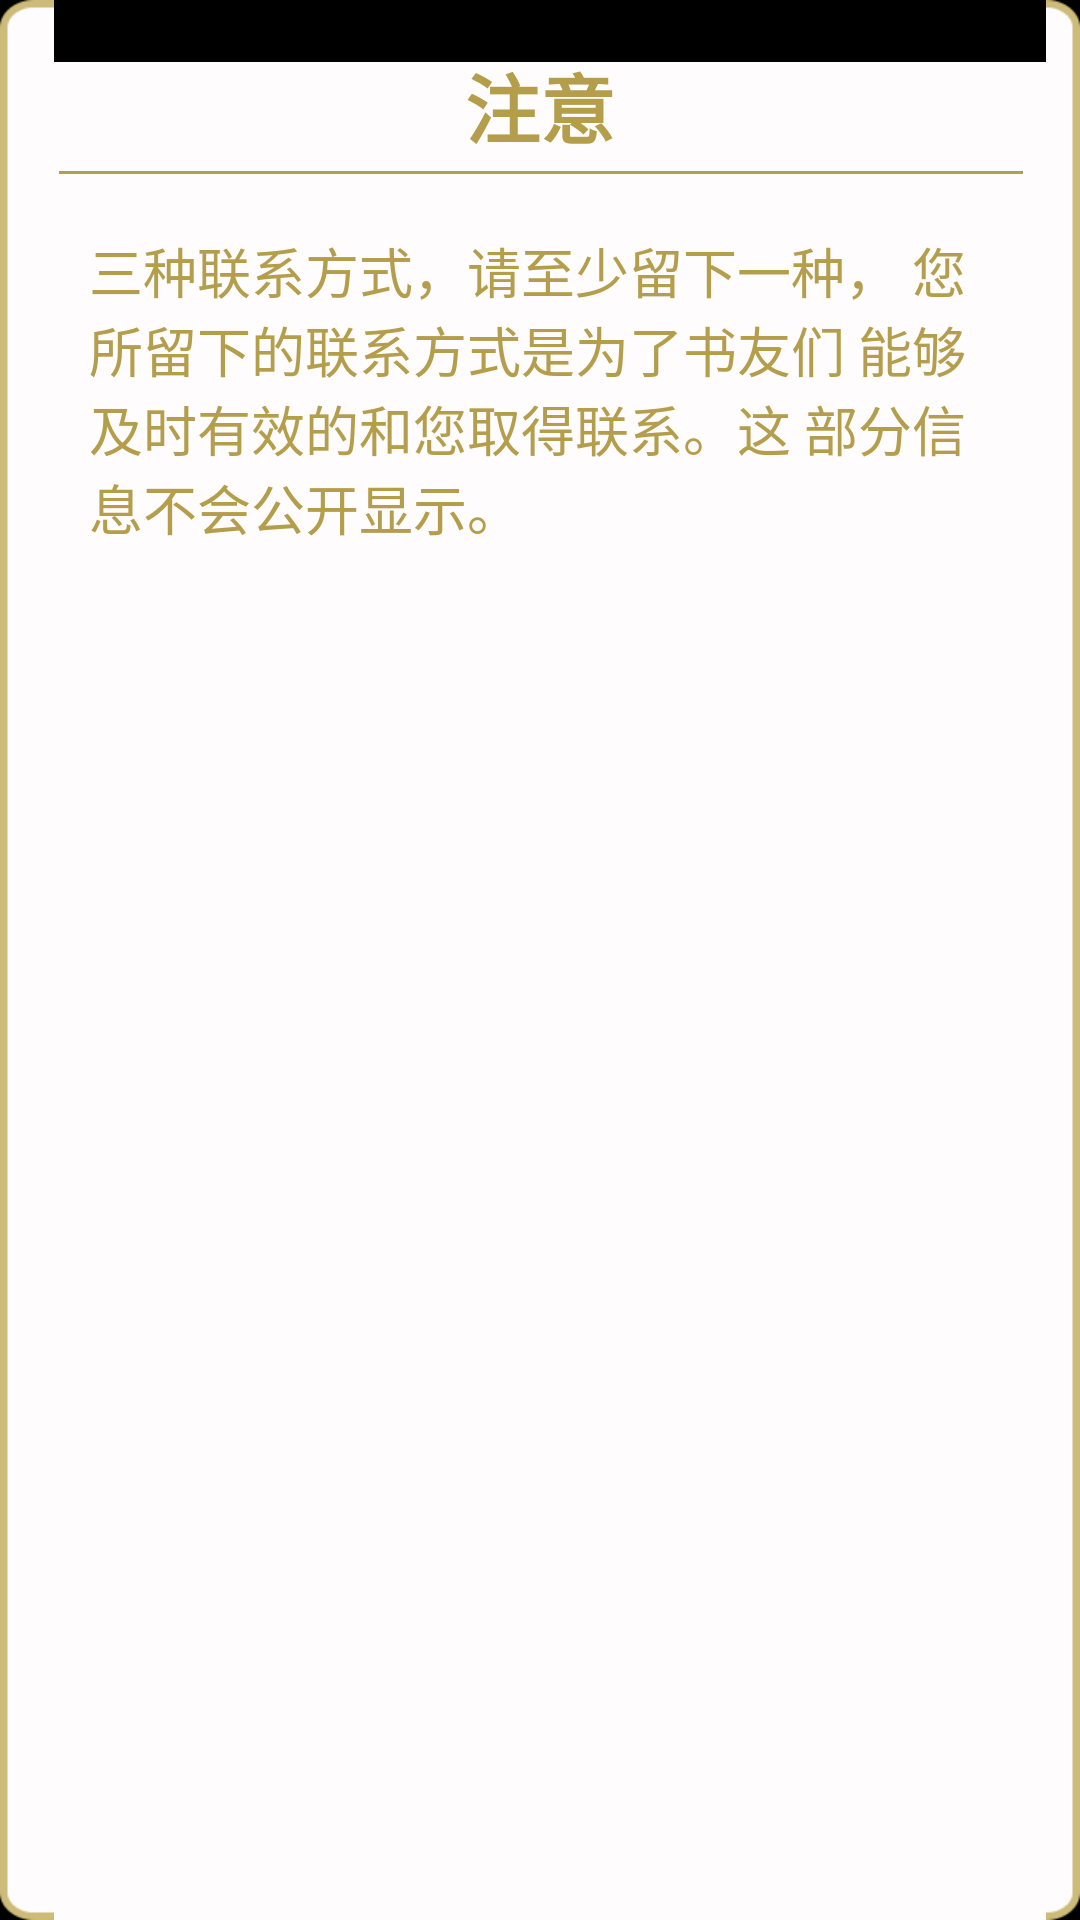

This screen was rendered from an Android layout file. Write that file and the resources it references.
<!-- AndroidManifest.xml: application theme AppTheme -->
<!-- res/layout/shuyou_dialog_userinfo_notice.xml -->
<?xml version="1.0" encoding="utf-8"?>
<RelativeLayout xmlns:android="http://schemas.android.com/apk/res/android"
    android:id="@+id/dialog_userinfo_notice"
    android:layout_width="match_parent"
    android:layout_height="wrap_content"
    android:minWidth="300dp" 
    android:background="@drawable/shuyou_dialog_bg">
    <TextView 
        style="@style/dialog_title"
        android:layout_width="wrap_content"
        android:layout_height="wrap_content"
        android:layout_centerHorizontal="true"
        android:layout_alignParentTop="true"
        android:layout_margin="10dp"
        android:text="@string/notice"
        />
    <ImageView 
        android:layout_width="match_parent"
        android:layout_marginTop="50dp"
        android:layout_marginLeft="10dp"
        android:layout_marginRight="10dp"
        android:layout_height="1dp"
        android:background="@color/dialog_text"
        android:contentDescription="@string/div_line"/>
    <TextView
        style="@style/dialog_text"
        android:layout_width="wrap_content"
        android:layout_height="wrap_content"
        android:layout_marginTop="50dp"
        android:padding="20dp"
        android:text="@string/userinfo_notice"/>
</RelativeLayout>
<!-- resources referenced by this layout -->
<resources>
  <color name="dialog_text">#b49e4c</color>
  <string name="div_line">分割线</string>
  <string name="notice">注意</string>
  <string name="userinfo_notice">三种联系方式，请至少留下一种，
          						   您所留下的联系方式是为了书友们
          						   能够及时有效的和您取得联系。这
          						   部分信息不会公开显示。</string>
  <style name="dialog_text">
          <item name="android:textSize">18sp</item>
          <item name="android:textColor">@color/dialog_text</item>
      </style>
  <style name="dialog_title">
          <item name="android:textStyle">bold</item>
          <item name="android:textSize">25sp</item>
          <item name="android:textColor">@color/dialog_text</item>
      </style>
  <style name="AppTheme" parent="AppBaseTheme">
          <item name="android:textColor">@android:color/black</item>
          
      </style>
  <style name="AppBaseTheme" parent="android:Theme.NoTitleBar">
          
      </style>
</resources>
